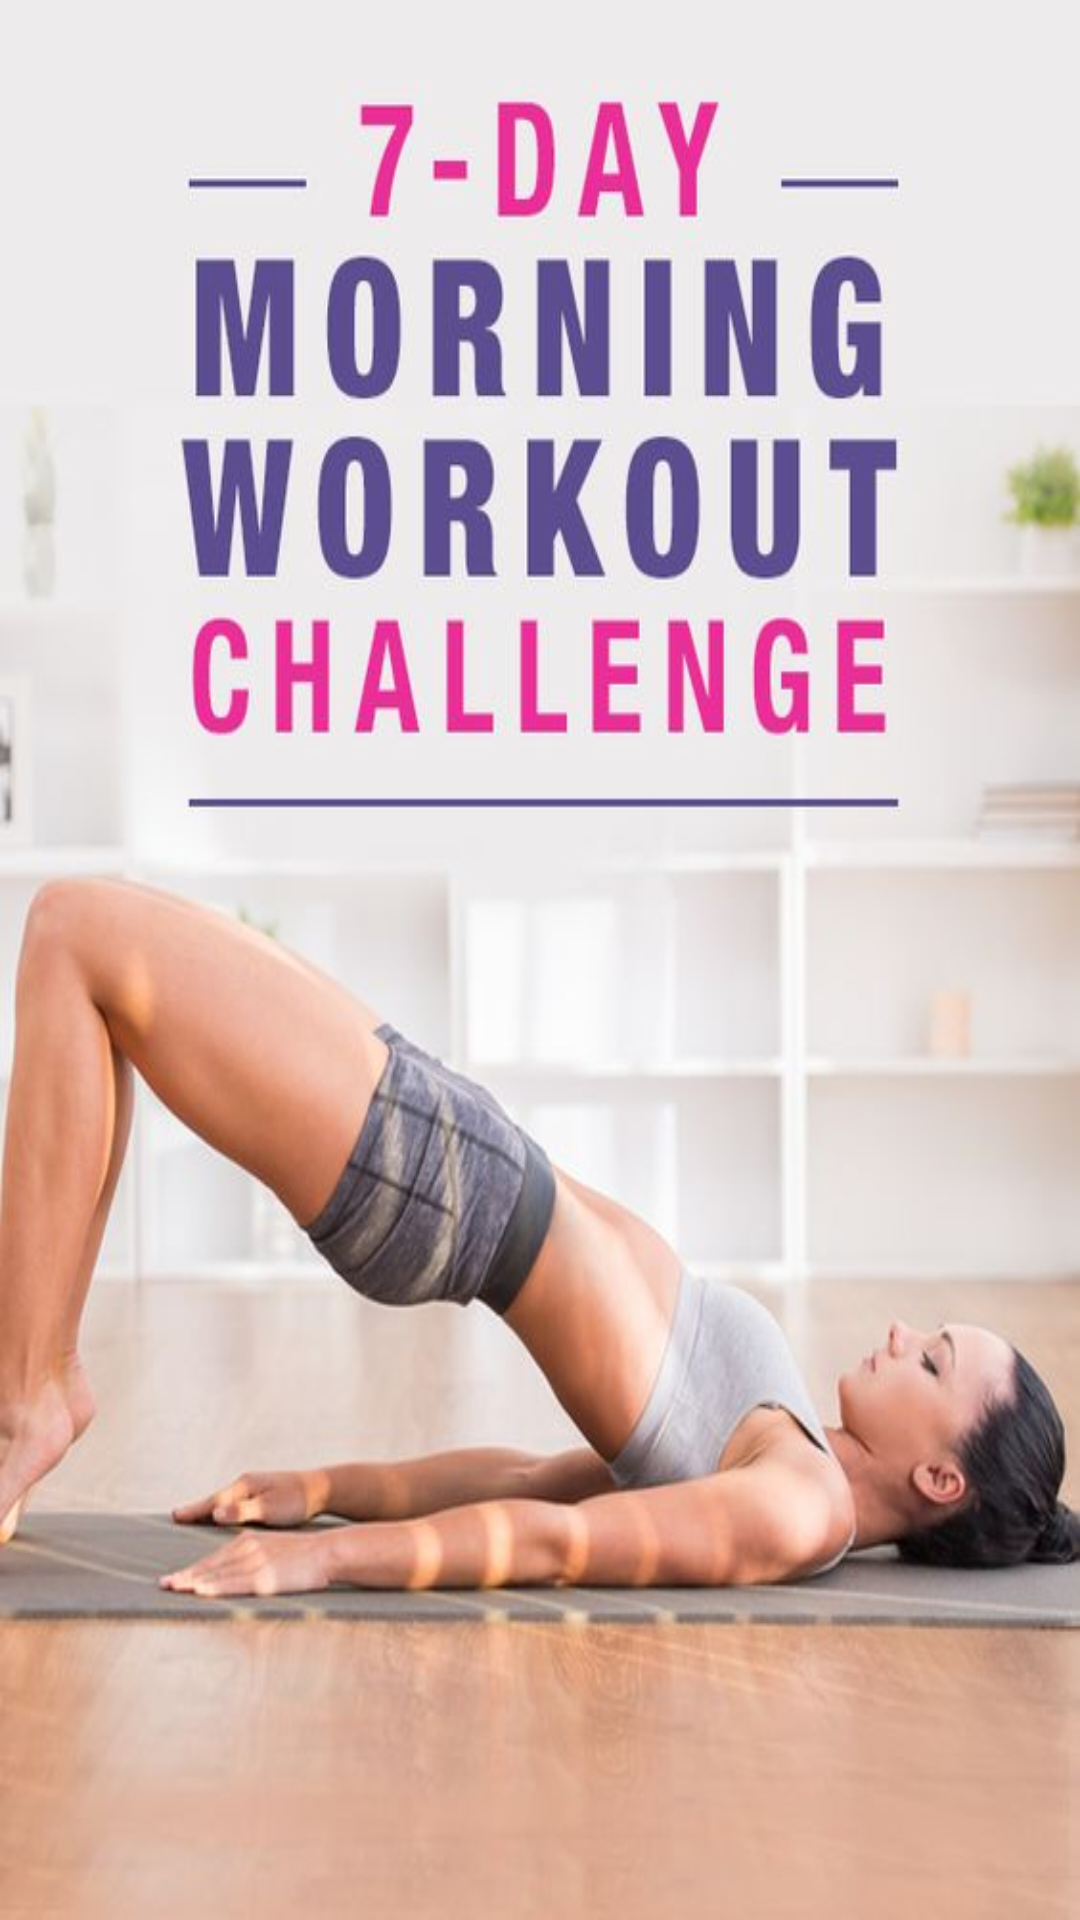

Reconstruct the res/layout file that produces this screen, plus the resources it refers to.
<!-- AndroidManifest.xml: application theme AppTheme -->
<!-- res/layout/fragment_one.xml -->
<?xml version="1.0" encoding="utf-8"?>
<LinearLayout xmlns:android="http://schemas.android.com/apk/res/android"
    android:layout_width="match_parent"
    android:layout_height="match_parent"
    android:orientation="vertical">

    <ImageView
        android:layout_width="match_parent"
        android:layout_height="match_parent"
        android:id="@+id/imageView2"
        android:background="@drawable/morning" />
</LinearLayout>
<!-- resources referenced by this layout -->
<resources>
  <!-- drawable morning: jpg bitmap (drawable, 47414 bytes) -->
  <style name="AppTheme" parent="Theme.AppCompat.Light.DarkActionBar">
          
          <item name="colorPrimary">@color/colorPrimary</item>
          <item name="colorPrimaryDark">@color/colorPrimaryDark</item>
          <item name="colorAccent">@color/colorAccent</item>
      </style>
  <!-- not gathered from this repository: default colours our renderer supplied (Android Studio template values) -->
  <color name="colorPrimary">#FF6200EE</color>
  <color name="colorPrimaryDark">#FF3700B3</color>
  <color name="colorAccent">#FF03DAC5</color>
</resources>
